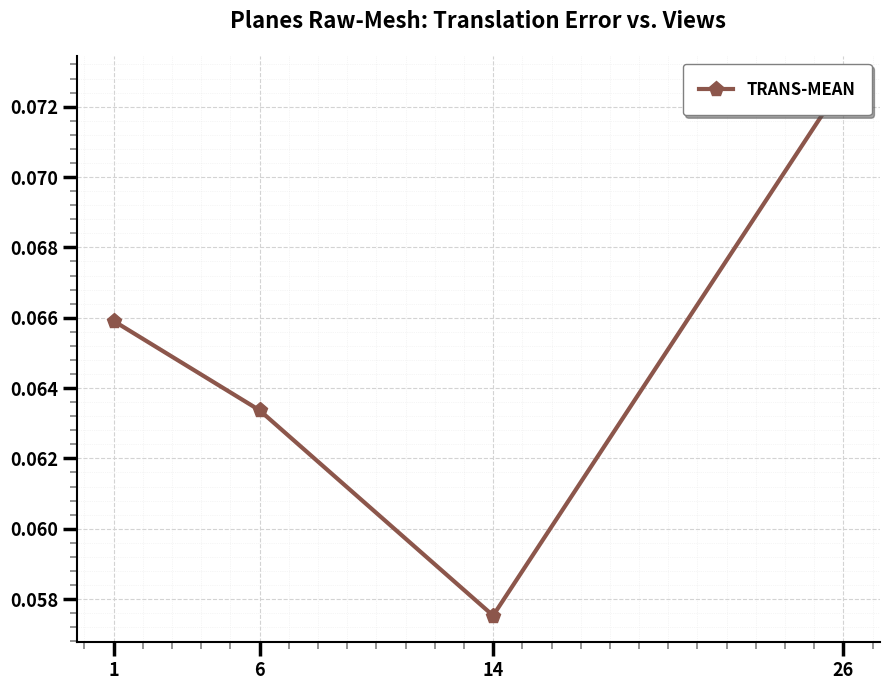

The script that saved this image:
import matplotlib.pyplot as plt
import matplotlib.ticker as ticker

n_views = [1, 6, 14, 26]
trans_mean = [0.06591, 0.06337, 0.05753, 0.07269]

fig, ax = plt.subplots(figsize=(9, 7))

# Línea marrón con pentágonos
ax.plot(n_views, trans_mean, marker='p', markersize=11, linewidth=3, label='TRANS-MEAN', color='#8c564b', zorder=4)

ax.spines['top'].set_visible(False)
ax.spines['right'].set_visible(False)
ax.spines['left'].set_linewidth(1.5)
ax.spines['bottom'].set_linewidth(1.5)

ax.minorticks_on()
ax.xaxis.set_minor_locator(ticker.AutoMinorLocator(5))
ax.yaxis.set_minor_locator(ticker.AutoMinorLocator(5))

ax.grid(which='major', linestyle='--', linewidth=0.8, color='#d3d3d3', zorder=0)
ax.grid(which='minor', linestyle=':', linewidth=0.5, color='#e0e0e0', alpha=0.6, zorder=0)

ax.set_xticks(n_views)

for label in (ax.get_xticklabels() + ax.get_yticklabels()):
    label.set_fontweight('bold')
    label.set_fontsize(13)

ax.tick_params(axis='both', which='major', length=10, width=2.5, direction='out', color='black')
ax.tick_params(axis='both', which='minor', length=5, width=1.2, direction='out', color='gray')

ax.set_title('Planes Raw-Mesh: Translation Error vs. Views', fontsize=16, fontweight='bold', pad=20)
legend = ax.legend(loc='upper right', shadow=True, fancybox=True, borderpad=1, prop={'weight': 'bold', 'size': 12})
legend.get_frame().set_edgecolor('gray')

plt.tight_layout()
plt.savefig('translation_vs_views.png', dpi=300)
